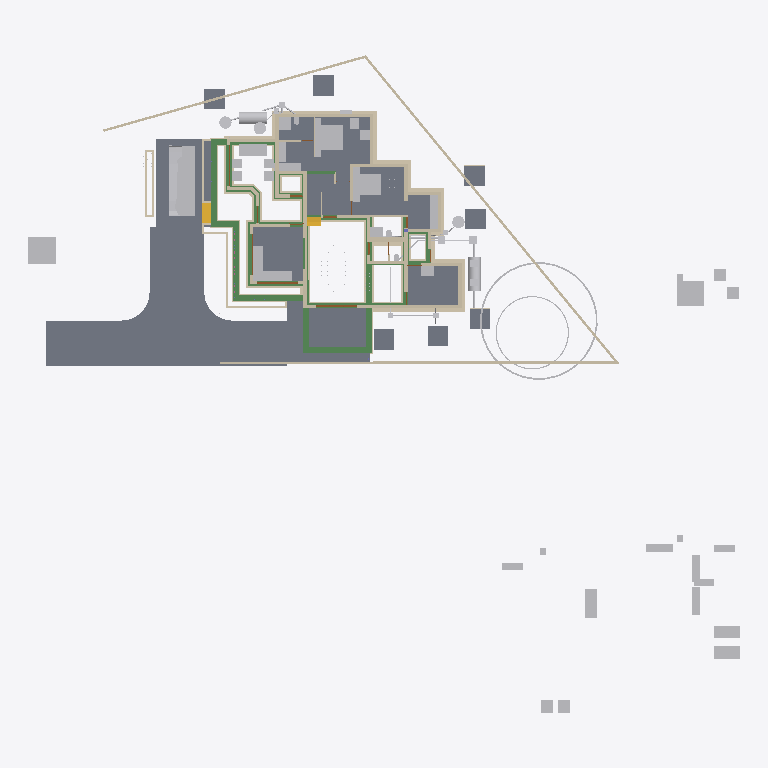
Plan cut of the same IFC building model at storey 'Footing' (level -0.72 m, cut at 0.68 m), seen from above with north up, elements coloured by IFC class: 94 walls (beige), 61 other elements (light grey), 33 beams (green), 17 slabs (grey), 4 doors (brown), 2 stair flights (yellow). Cut surfaces are drawn darker.
Extent 52.1 m × 48.1 m × 10.9 m (x, y, z). Storeys (7): Footing at -0.72 m; 00 at 0.00 m; GF-MEP at 0.00 m; GF at 0.10 m; GF Lintel at 2.55 m; FF at 3.60 m; SF at 6.45 m. Elements (817): 242 IfcWall, 160 IfcBeam, 126 IfcColumn, 61 IfcPipeSegment, 50 IfcFurniture, 25 IfcSlab, 23 IfcDoor, 23 IfcRailing, 23 IfcWindow, 16 IfcSanitaryTerminal, 11 IfcRoof, 9 IfcDistributionChamberElement.

HEADER;
FILE_DESCRIPTION(('ViewDefinition[DesignTransferView]'),'2;1');
FILE_NAME('AnilIFC.ifc','2025-06-06T19:37:15+05:30',(''),(''),'IfcOpenShell 0.8.2','Bonsai 0.8.2','');
FILE_SCHEMA(('IFC4X3'));
ENDSEC;
DATA;
#1=IFCPROJECT('0$WNUybvfAYORhaB4XNFsz',$,'My Project',$,$,$,$,(#14,#26),#9);
#30=IFCSITE('3M0IN1zgbAER3qQbvbHEyN',$,'My Site',$,$,#21593,$,$,$,$,$,$,$,$);
#2446=IFCSITE('1Q_c7uVcTCngKTLSlSECoW',$,'Site',$,$,#21603,#2459,$,$,$,$,$,$,$);
#36=IFCBUILDING('1$IA7hdqP7iPKszbJPMQXv',$,'My Building',$,$,#21598,$,$,$,$,$,$);
#42=IFCBUILDINGSTOREY('2kIwN_l2HEff17hxWulS$t',$,'00',$,$,#21448,$,$,$,$);
#96=IFCBUILDINGSTOREY('1ytHU9NMr9xuhR6nOuParS',$,'GF',$,$,#213466,$,$,$,$);
#113=IFCBUILDINGSTOREY('02Wk4pOKz6S8OjqfsSxw3f',$,'FF',$,$,#212981,$,$,$,$);
#12120=IFCBUILDINGSTOREY('30jjxh13H5ZfRPWBSBUv3P',$,'GF Lintel',$,$,#205699,$,$,$,$);
#63201=IFCBUILDINGSTOREY('29$z2S3$n8RvRPKj7iW$sZ',$,'SF',$,$,#63429,$,$,$,$);
#108970=IFCBUILDINGSTOREY('3iWuMSe1v7khUzkZ98yZ0Z',$,'Footing',$,$,#108991,$,$,$,$);
#147287=IFCBUILDINGSTOREY('2KbWokeHD6$ezCcWwHlXSS',$,'GF-MEP',$,$,#147303,$,$,$,$);
#102656=IFCSLAB('0PC2wOFKfA58MASSpvqWe1',$,'Slab',$,$,#214566,#102677,$,$);
#15926=IFCSLAB('0jKIsjEsnD1OzlWHdbrHaP',$,'Slab',$,$,#214471,#15940,$,$);
#144964=IFCSLAB('26vf0ogu9C3812sFdsj2Hs',$,'Slab',$,$,#217441,#144979,$,$);
#97782=IFCSLAB('2H_RNqbb95NBqUBEz4KwU3',$,'Slab',$,$,#214531,#97803,$,$);
#155018=IFCSLAB('10n62fAh17LfjHSjB4D384',$,'Slab',$,$,#217446,#155029,$,$);
#221614=IFCSLAB('3u4F3L3af6dgMderThQ_$K',$,'Slab',$,$,#222336,#221625,$,$);
#9759=IFCVEHICLE('1oADfEVWn0tPCUY0EM8eBG',$,'Vehicle',$,$,#44509,#9791,$,$);
#200045=IFCSLAB('22JovtuMj0thdM9sQLc68P',$,'Slab',$,$,#217456,#200056,$,$);
#207028=IFCSLAB('1vHk_ADTL0nR6_Ud9YvFeb',$,'Slab',$,$,#217431,#207039,$,$);
#15105=IFCWALL('2$tbsWQJT3PftHdFdSZRzF',$,'Wall',$,$,#70658,#15116,$,$);
#14987=IFCWALL('3QvJTaeo13jR4q00Btfvpq',$,'Wall',$,$,#70690,#14998,$,$);
#245824=IFCEARTHWORKSCUT('3BB3EOeNDBbh3wKPIfxmm_',$,'test',$,$,#245839,#245834,$,.BASE_EXCAVATION.);
#18777=IFCFURNITURE('1aP3zeWsL0ZQXEuRipuWXs',$,'Furniture',$,$,#213651,#18776,$,$);
#18901=IFCFURNITURE('24hcVyXrH4tf35GE4proyw',$,'Furniture',$,$,#213496,#18900,$,$);
#14884=IFCWALL('0MuvIxI8bFFxmzWw1hEsL7',$,'Wall',$,$,#70633,#14890,$,$);
#25612=IFCFURNITURE('2akChVyKvEohXfhOaKw10T',$,'Furniture',$,$,#213536,#25644,$,$);
#76381=IFCGEOGRAPHICELEMENT('2pfiLi3vv79x_8U6RE3CYp',$,'GeographicElement',$,$,#76413,#76449,$,$);
#25270=IFCFURNITURE('1LH09B9mjBF9cFS_bJydOX',$,'Furniture',$,$,#214486,#25301,$,$);
#227103=IFCSLAB('0NbiMhbl5Aeupc5Fq7gpT3',$,'Slab',$,$,#227654,#227114,$,$);
#222691=IFCBEAM('26WoSBV6T7mwmntGCIeDEB',$,'Beam',$,$,#225223,#222702,$,$);
#299=IFCWALL('3YOHcsAdT3PO$57Bo2wlO0',$,'Wall',$,$,#214781,#310,$,$);
#248012=IFCSLAB('23u7kViZ1Euw2AE5RZd4Zf',$,'Slab',$,$,#248122,#248023,$,$);
#247525=IFCSLAB('1ioTlE7nD4avdPf9mGVuo5',$,'Slab',$,$,#247700,#247536,$,$);
#248585=IFCSLAB('0caSIf$9TEyfXMsprkuqGY',$,'Slab',$,$,#248675,#248596,$,$);
#248274=IFCSLAB('3rmDIO7nPEag$fdG4SDPSv',$,'Slab',$,$,#248584,#248285,$,$);
#224306=IFCBEAM('2qh6QHiQvE0f1IxK_gahKm',$,'Beam',$,$,#224554,#224317,$,$);
#248123=IFCSLAB('0gkVp0bo1CsOrpNPFP6qj3',$,'Slab',$,$,#248273,#248134,$,$);
#224352=IFCBEAM('23FH9RV_1E2v_be4La2L6h',$,'Beam',$,$,#224522,#224363,$,$);
#224181=IFCBEAM('1lOzUHGlPFNPq2APRJQhx3',$,'Beam',$,$,#224599,#224192,$,$);
#247701=IFCSLAB('0lZo8ok7LF5PQtOebpnTMN',$,'Slab',$,$,#248011,#247712,$,$);
#247253=IFCSLAB('3A2XhVtiD6uAF25AcDW_zo',$,'Slab',$,$,#247419,#247267,$,$);
#17678=IFCFURNITURE('2bin7WsULDjPeLfYKRFVAv',$,'Furniture',$,$,#213631,#17677,$,$);
#604=IFCWALL('0vQHFjq6DDjRfeuf4$xxQH',$,'Wall',$,$,#214786,#615,$,$);
#17233=IFCFURNITURE('0T3ErBLYfCbANjLJsek21j',$,'Furniture.012',$,$,#213621,#17232,$,$);
#17628=IFCFURNITURE('17qZxJfnjAUwxgeyWuttn3',$,'Furniture',$,$,#213501,#17627,$,$);
#204314=IFCTANK('0xrqd_jgXCwP7slnJ3Jh45',$,'Tank',$,$,#247424,#204328,$,$);
#516=IFCWALL('0kHakQ$Fb8lPUKd_GxCfr6',$,'Wall',$,$,#218724,#527,$,$);
#204209=IFCTANK('3q6lEx8ZHBQhgG6s0DuiFc',$,'Tank',$,$,#248788,#204221,$,$);
#18864=IFCFURNITURE('3pKgwG2ITCbQ1PcX8XbhFK',$,'Furniture',$,$,#213626,#18863,$,$);
#188=IFCWALL('1PzxetMNn7avsyHCxKbrs1',$,'Wall',$,$,#214756,#199,$,$);
#25314=IFCFURNITURE('0Rgq7HzdzEhvU_dNff47Wu',$,'Furniture',$,$,#213531,#25343,$,$);
#107309=IFCWALL('0AYgth6drBEOllPZshHXux',$,'Wall',$,$,#192555,#107308,$,$);
#224441=IFCBEAM('3aq03j5wD3e9jvUmC0BPzl',$,'Beam',$,$,#224476,#224452,$,$);
#224378=IFCBEAM('0Pziw04D1CpgNTMXWLRe3H',$,'Beam',$,$,#224427,#224389,$,$);
#149790=IFCBEAM('1a$n3x3YjFg97HuR3xHsyR',$,'Beam',$,$,#152152,#149801,$,$);
#74869=IFCGEOGRAPHICELEMENT('3qyTpdBrLCaxCPBVEhKmZp',$,'GeographicElement',$,$,#76320,#74901,$,$);
#423=IFCWALL('1yZ5GwNe15fArSzrc3cNGE',$,'Wall',$,$,#214811,#434,$,$);
#16799=IFCFURNITURE('055N_$xmX9ZQbc0CYFtvE3',$,'Furniture',$,$,#213571,#16798,$,$);
#154500=IFCBEAM('080XFfqrn6FfLsy8Inj5Im',$,'Beam',$,$,#154551,#154511,$,$);
#222626=IFCBEAM('0rFvcNLZ9CSuFVM_t9qACn',$,'Beam',$,$,#222627,#222637,$,$);
#17096=IFCFURNITURE('0yYwZAg3jFQvkxBxQ0MGp1',$,'Furniture',$,$,#213576,#17095,$,$);
#18669=IFCFURNITURE('0_rDbuDo58VxsMmqMXWGXl',$,'Furniture',$,$,#213581,#18668,$,$);
#151408=IFCBEAM('11UmVD6Hv2zOoPXsLeu2$6',$,'Beam',$,$,#218179,#151419,$,$);
#25122=IFCFURNITURE('0eMwo17SHA2AtkijqvowIK',$,'Furniture',$,$,#213641,#25153,$,$);
#6545=IFCSTAIRFLIGHT('3mjK21MVj5Wxp88atmNL9l',$,'StairFlight',$,$,#60989,#6544,$,2,1,0.150000005960464,0.25,.STRAIGHT.);
#19988=IFCWALL('1w6VKMxRj2hObZ_QLhIAvk',$,'Wall',$,$,#214776,#19999,$,$);
#153032=IFCBEAM('0Lg9H3X11CLvuYUlttgRuM',$,'Beam',$,$,#153747,#153043,$,$);
#107750=IFCWALL('3jRR2OFCnC3v485VhXEZFQ',$,'Wall',$,$,#109177,#107749,$,$);
#1217=IFCWALL('2Q5YCkzor9Ngjftvgr0hJV',$,'Wall',$,$,#214881,#1228,$,$);
#108699=IFCWALL('2VLiRGyx1FaeA2Kl$FJcL$',$,'Wall',$,$,#190809,#108698,$,$);
#105908=IFCWALL('1wQS_Uf5DElvfetkYgG8Yj',$,'Wall',$,$,#191727,#105907,$,$);
#17365=IFCFURNITURE('0Tjm9jror8bPxG689sHAj8',$,'Furniture',$,$,#213601,#17364,$,$);
#17513=IFCFURNITURE('0VTCb1Evn558OH68N69Eaz',$,'Furniture',$,$,#213606,#17512,$,$);
#23313=IFCSANITARYTERMINAL('2AQwLasl50KvvqUmlCa0I7',$,'SanitaryTerminal',$,$,#214841,#23345,$,$);
#220591=IFCWALL('3GMSJZXA14vBkb5sJHOMvl',$,'Wall',$,$,#220722,#220628,$,$);
#106868=IFCWALL('1SNOjV1QHCgwYWjZiDuSpG',$,'Wall',$,$,#190662,#106867,$,$);
#187899=IFCWALL('1p0MSI_X14X8VepAWRNOkY',$,'Wall',$,$,#191427,#187910,$,$);
#150465=IFCBEAM('3oiz4vW992SAq93f3Yx8gc',$,'Beam',$,$,#218332,#150476,$,$);
#57461=IFCWALL('22p$gjPlf4_fmH50hLiwEg',$,'Wall',$,$,#165724,#57472,$,$);
#223284=IFCWALL('1kJplBRRT1Fh3voe2XeS0$',$,'Wall',$,$,#244892,#223295,$,$);
#17045=IFCFURNITURE('3keQdM9i5FJ9JBwmsM_Qg3',$,'Furniture',$,$,#213586,#17044,$,$);
#17328=IFCFURNITURE('3InpbPAMj2MBzrSOMYlvHV',$,'Furniture',$,$,#213591,#17327,$,$);
#17439=IFCFURNITURE('076SYXiXP7jhnOyre$gCoP',$,'Furniture',$,$,#213486,#17438,$,$);
#18827=IFCFURNITURE('0zixzxSUv7NBPjkhBn6BwL',$,'Furniture',$,$,#213491,#18826,$,$);
#454=IFCWALL('1cEUYXkQ18g8A2AkmtiTwk',$,'Wall',$,$,#214886,#465,$,$);
#130=IFCWALL('04CHTr6Lj4wPvBnmyPYJ6Z',$,'Wall',$,$,#214751,#138,$,$);
#25161=IFCFURNITURE('3ia0j471fEl9_3EcPDtlMf',$,'Furniture',$,$,#213526,#29497,$,$);
#224207=IFCBEAM('3HlITzGVjEufUK_QGi9Zvr',$,'Beam',$,$,#224618,#224218,$,$);
#154273=IFCBEAM('1XRnEmK9H0BQ9w5Vz4gh4C',$,'Beam',$,$,#154322,#154284,$,$);
#25356=IFCSANITARYTERMINAL('0DGlzq0Xv7KwIjCvA14zlk',$,'SanitaryTerminal',$,$,#214921,#25369,$,$);
#85080=IFCELECTRICAPPLIANCE('3r3ymMflv8O8jCD$O86PPW',$,'ElectricAppliance',$,$,#214506,#85111,$,$);
#38948=IFCWALL('0ipxxeBA962ABePks$Jpav',$,'Wall',$,$,#166017,#38979,$,$);
#73000=IFCWALL('3z7g50jMX4Rh8$1_kKCMxL',$,'Wall',$,$,#165780,#73011,$,$);
#10353=IFCSTAIRFLIGHT('2Zm0rZgTbDdgxMEp5bq$9_',$,'StairFlight',$,$,#219994,#10385,$,12,11,0.183333337306976,0.150000005960464,.STRAIGHT.);
#105772=IFCWALL('1vZn1Xg1f0GvCKg7LW5klO',$,'Wall',$,$,#109212,#105771,$,$);
#59003=IFCWALL('0QbKQ4QwXCE91xtueIIBH_',$,'Wall',$,$,#165935,#59014,$,$);
#154183=IFCBEAM('0Yihe8znn258ntGVME035D',$,'Beam',$,$,#218258,#154194,$,$);
#18714=IFCFURNITURE('0sWiAZchD9CQr_lkdFZUTW',$,'Furniture',$,$,#213596,#18713,$,$);
#144998=IFCSLAB('32xDgTD3b17PKhJCvtkc6X',$,'Slab',$,$,#227649,#145009,$,$);
#241191=IFCTANK('3quQ9kmFP6aO36dq$oh0hE',$,'Tank',$,$,#248650,#241205,$,$);
#241282=IFCTANK('1ClSFGRB94D9XhBcG3RnFX',$,'Tank',$,$,#241488,#241296,$,$);
#107057=IFCWALL('3Nkxdb55TAufxl2r$q7IS0',$,'Wall',$,$,#109247,#107056,$,$);
#107183=IFCWALL('2AnTRwzAT45PkLhSzxWH2t',$,'Wall',$,$,#109107,#107182,$,$);
#204391=IFCTANK('2pDktfyT55gPAnZ5QEFKIh',$,'Tank',$,$,#241031,#204405,$,$);
#57537=IFCWALL('0RVWYaWSX1oeXNJZV9D28p',$,'Wall',$,$,#165897,#57548,$,$);
#699=IFCWALL('1YEXD_311BPxR14yKIlEMz',$,'Wall',$,$,#214771,#710,$,$);
#223342=IFCWALL('2UZAob87z8egHUuMapM6YH',$,'Wall',$,$,#244902,#223353,$,$);
#842=IFCWALL('3BP$Kj7eL8rfLzufr5wfXy',$,'Wall',$,$,#214816,#853,$,$);
#392=IFCWALL('3Qya9ZYJP97B1xsfIiUBer',$,'Wall',$,$,#214821,#403,$,$);
#150004=IFCBEAM('0Wq3PonavD4woKKxMkERIJ',$,'Beam',$,$,#218240,#150015,$,$);
#131607=IFCWALL('0WcwH_LM9E7QCyFy7yg$qb',$,'Wall',$,$,#190681,#131618,$,$);
#107624=IFCWALL('1tFBn4ENT5ceAaDyeryWAe',$,'Wall',$,$,#191261,#107623,$,$);
#153666=IFCBEAM('0MIPwZEUXATv$BBWagWbD4',$,'Beam',$,$,#153932,#153677,$,$);
#1440=IFCWALL('3GLM2Z4Pf1HOc7RaVPeooN',$,'Wall',$,$,#214861,#1451,$,$);
#142134=IFCBEAM('14qZT0W4L2H8jVZf6E8d6q',$,'Beam',$,$,#218480,#142145,$,$);
#106488=IFCWALL('3El5vw1d13Yw4aLQzH5znj',$,'Wall',$,$,#192179,#106487,$,$);
#107876=IFCWALL('2IXCHEe1f96uEe68JmZwW5',$,'Wall',$,$,#191446,#107875,$,$);
#1892=IFCWALL('2btlAvQzb6KvChKkPyT1tL',$,'Wall',$,$,#221475,#1903,$,$);
#82229=IFCWALL('1dZywMfXH8hBJcwgdnriym',$,'Wall',$,$,#226080,#82266,$,$);
#22162=IFCFURNITURE('1HAj9Qqb15fxKqqLnUY5tx',$,'Furniture',$,$,#213511,#22194,$,$);
#22355=IFCFURNITURE('1ER_YDI7H04eJegewwbPZx',$,'Furniture',$,$,#213521,#22368,$,$);
#22388=IFCFURNITURE('31n1J_$I57pu5jDAm8k1r8',$,'Furniture',$,$,#213656,#22401,$,$);
#4273=IFCWALL('1oh7zEnUH4yxmpd05lCSWC',$,'Wall',$,$,#214851,#4284,$,$);
#22421=IFCFURNITURE('2zy8cDFfn09g6xCglxdYzf',$,'Furniture',$,$,#213661,#22434,$,$);
#107435=IFCWALL('2abd4fZAPENgxnHHuxzfSY',$,'Wall',$,$,#190554,#107434,$,$);
#108445=IFCWALL('1QTtg1HdT92w9H0Mg3FLlu',$,'Wall',$,$,#221679,#108444,$,$);
#106994=IFCWALL('3Xr6KbZNbBvhoxzWp8Yyge',$,'Wall',$,$,#191912,#106993,$,$);
#1756=IFCWALL('1k48VKPdv0Vg_oNqsf$EZh',$,'Wall',$,$,#214766,#1767,$,$);
#1657=IFCWALL('1k5DFfksL0DBm8B9dpCj$F',$,'Wall',$,$,#214761,#1668,$,$);
#149583=IFCBEAM('0jjyRdsLz72vam6tv77R1y',$,'Beam',$,$,#154784,#149594,$,$);
#22214=IFCFURNITURE('0KTzOcFqX39OX7TZqBe6XZ',$,'Furniture',$,$,#213516,#22227,$,$);
#22327=IFCFURNITURE('2JUXPztkjFqBln5k4xn9m1',$,'Furniture',$,$,#213506,#22340,$,$);
#107813=IFCWALL('16W90WBJrFTBg9QplEwW_8',$,'Wall',$,$,#190235,#107812,$,$);
#12800=IFCDOOR('39JD$kR8X0NPRTeSE4w5EH',$,'Door',$,$,#155270,#34459,$,$,$,$,$,$);
#12250=IFCDOOR('2BRBKprhj7ox11yrDLu5ws',$,'Door',$,$,#112401,#36046,$,$,$,$,$,$);
#106615=IFCWALL('0RcVhGsGjEkP0BLLfUv2Ld',$,'Wall',$,$,#132508,#106614,$,$);
#29358=IFCWALL('3U3_2IE6LES8tAXzbZT3By',$,'Wall',$,$,#214856,#29370,$,$);
#108951=IFCWALL('0UjgEg$b984umxJsxlQt6g',$,'Wall',$,$,#135945,#108950,$,$);
#153761=IFCBEAM('0JE0A_M8D9_egBrIEG$q7Y',$,'Beam',$,$,#153823,#153772,$,$);
#224238=IFCBEAM('0RkNPsyYb1TBDATBUb_Qxu',$,'Beam',$,$,#225146,#224249,$,$);
#222498=IFCWALL('1kgHzvkLH2B8MABxWXD1tV',$,'Wall',$,$,#244887,#222509,$,$);
#203639=IFCBEAM('27gWilPZbAdwC6C_lbC_HJ',$,'Beam',$,$,#204937,#203650,$,$);
#154579=IFCBEAM('1PLUaeYxr8p9h7F8BQJXhz',$,'Beam',$,$,#155138,#154590,$,$);
#150234=IFCBEAM('2B8XZeXov5DwUqjkCLUQAb',$,'Beam',$,$,#218069,#150245,$,$);
#107561=IFCWALL('214SQ5c2X4kukgdqKqVAW0',$,'Wall',$,$,#191995,#107560,$,$);
#19350=IFCWALL('1vmHNPZZf35A3$ZzlI3hrB',$,'Wall',$,$,#215380,#19361,$,$);
#207136=IFCWALL('0BA5F1JlLEWgKnKEz59J2v',$,'Wall',$,$,#221316,#207147,$,$);
#945=IFCWALL('3f0b5i_z5A1wo_s5RrCXKn',$,'Wall',$,$,#214746,#956,$,$);
#107940=IFCWALL('1Riesilz924PAnE4kOqqsh',$,'Wall',$,$,#109092,#107939,$,$);
#108256=IFCWALL('3ZFhGSPQb1UA7Dz8soE8lr',$,'Wall',$,$,#109197,#108255,$,$);
#152267=IFCBEAM('0fm6yBtbr6jhrDshJ366vP',$,'Beam',$,$,#202857,#152278,$,$);
#108382=IFCWALL('38wRLIG8n7ZP9rWKPbMj1X',$,'Wall',$,$,#192467,#108381,$,$);
#246447=IFCDISTRIBUTIONCHAMBERELEMENT('20xH3CzrT2FQRYxMcWb88O',$,'DistributionChamberElement',$,$,#247409,#246460,$,$);
#149065=IFCWALL('3schXZ$C900gb5Vaq08nGx',$,'Wall',$,$,#233011,#149076,$,$);
#108066=IFCWALL('1OTZXpUMj6wvZKGFvHAk7L',$,'Wall',$,$,#109147,#108065,$,$);
#138833=IFCWALL('28JS9ZVTrCrhN46P$xeur9',$,'Wall',$,$,#203845,#138844,$,$);
#106299=IFCWALL('0NrW_mUPr1QQJXY3HWR1vG',$,'Wall',$,$,#130713,#106298,$,$);
#154992=IFCBEAM('14zvi$Bpb4xwFJ3Mb45n0x',$,'Beam',$,$,#155143,#155003,$,$);
#227805=IFCDISTRIBUTIONCHAMBERELEMENT('3LLfssRtjDLvZhewAniMZP',$,'DistributionChamberElement',$,$,#247404,#246498,$,$);
#248693=IFCDISTRIBUTIONCHAMBERELEMENT('1$jVvaEZ9EAAI$Eo1I7z1v',$,'DistributionChamberElement',$,$,#248711,#248706,$,$);
#248712=IFCDISTRIBUTIONCHAMBERELEMENT('3YPEoztXbA9geg6S_$dB01',$,'DistributionChamberElement',$,$,#248783,#248725,$,$);
#1172=IFCWALL('2GwPRnCnz058ACz_ZbcJ05',$,'Wall',$,$,#214801,#1183,$,$);
#108762=IFCWALL('3LIoahbMj5PuCQTsuk9M_x',$,'Wall',$,$,#192449,#108761,$,$);
#106035=IFCWALL('2_YhY16wP2dRvjXjdNrmmz',$,'Wall',$,$,#243846,#106034,$,$);
#113194=IFCWALL('1WVu$Hs8fEuOKpLmv8LTuy',$,'Wall',$,$,#214896,#113205,$,$);
#268=IFCWALL('2RgLl6fRz15frDI_PC4t9e',$,'Wall',$,$,#214846,#279,$,$);
#133003=IFCWALL('1DPVM2WGL1NAwnqmWA8qGT',$,'Wall',$,$,#135060,#133014,$,$);
#25207=IFCFURNITURE('2uCA7urEX5jwtO78eo2CJ0',$,'Furniture',$,$,#214476,#25220,$,$);
#25249=IFCFURNITURE('1SXHrIKEbF3Avs1_u_np1P',$,'Furniture',$,$,#214481,#25262,$,$);
#48904=IFCBEAM('22xxpEio11aAzxZyCF$2OE',$,'Beam',$,$,#213681,#48915,$,$);
#105972=IFCWALL('3ZrzFvHFL05R_bmlzSS$zY',$,'Wall',$,$,#136605,#105971,$,$);
#135852=IFCWALL('39iP0rSbvAHwedGIiILsPC',$,'Wall',$,$,#192161,#135863,$,$);
#203391=IFCBEAM('2U3cZlwZDD7fjBU6g6wJMw',$,'Beam',$,$,#203474,#203402,$,$);
#57210=IFCWALL('3YfBuLdxrF$B0Hmh7k8yp1',$,'Wall',$,$,#165760,#57216,$,$);
#132977=IFCWALL('01romyTt96BPbBpPsBb2oA',$,'Wall',$,$,#192523,#132988,$,$);
#132688=IFCWALL('3fhl1rawf3DO$lHywq2NPU',$,'Wall',$,$,#192504,#132699,$,$);
#225826=IFCUNITARYEQUIPMENT('3Yv$sbS$b2rO2b0ifjv81B',$,'UnitaryEquipment',$,$,#225839,#225834,$,$);
#200453=IFCPIPESEGMENT('15qYvDSeXB4g_1US8UkKtX',$,'PipeSegment',$,$,#232470,#200487,$,.FLEXIBLESEGMENT.);
#135878=IFCWALL('0IimfU6uX4v8qQaLKUPjmd',$,'Wall',$,$,#135927,#135889,$,$);
#131663=IFCWALL('3aNBDGaDv2kRqEma7HzfAX',$,'Wall',$,$,#131843,#131674,$,$);
#132073=IFCWALL('38QkLhcDP4LfM5wC1HJ$Ul',$,'Wall',$,$,#204640,#132084,$,$);
#223216=IFCWALL('3zJ7Myx7H2ORNWcQ3MghXT',$,'Wall',$,$,#244882,#223227,$,$);
#132662=IFCWALL('3A4h4PJqTCWePRTrCkQLHa',$,'Wall',$,$,#132907,#132673,$,$);
#150491=IFCBEAM('2osefDFyT39RvPBFJKNEEC',$,'Beam',$,$,#218314,#150502,$,$);
#223478=IFCWALL('1HZkZ5eW50X97Fhc$ZwN7s',$,'Wall',$,$,#246321,#223489,$,$);
#106805=IFCWALL('3jD1QiwCjCsuTIpymQL3SS',$,'Wall',$,$,#109167,#106804,$,$);
#1275=IFCWALL('1Cqmx66HL5neqXAJZajN7t',$,'Wall',$,$,#214901,#1286,$,$);
#108636=IFCWALL('1u6sbGoY5DC9145vO59bHB',$,'Wall',$,$,#109202,#108635,$,$);
#106362=IFCWALL('1T5W3ZI2r8_9TOU2IjWIwG',$,'Wall',$,$,#191280,#106361,$,$);
#144717=IFCBEAM('2gxyEwCn948wb20WSxeeuS',$,'Beam',$,$,#144754,#144729,$,$);
#17157=IFCFURNITURE('3SbcOvQD51GhDFdMrfJy7o',$,'Furniture',$,$,#213481,#17156,$,$);
#17715=IFCFURNITURE('1K5CC3v$51_RkeRHCfWF1K',$,'Furniture',$,$,#213611,#17714,$,$);
#18521=IFCFURNITURE('30UJjqf1X57hbrPqq67ADj',$,'Furniture',$,$,#213616,#18520,$,$);
#18632=IFCFURNITURE('2XUZmvobvC1gsAzioRJWb7',$,'Furniture',$,$,#213646,#18631,$,$);
#98113=IFCFURNITURE('10jljVhcr49Q09$4qRzO8T',$,'Furniture',$,$,#214536,#98129,$,$);
#106173=IFCWALL('1c0L1xEEj2kxn3ncU3IiJd',$,'Wall',$,$,#192013,#106172,$,$);
#34346=IFCDOOR('0OUxOPs7zFRAy3HKSliQuy',$,'Door',$,$,#112533,#34378,$,$,$,$,$,$);
#46961=IFCDOOR('05FZZvsyf959qcUkPSLQsf',$,'Door',$,$,#110698,#46992,$,$,$,$,$,$);
#108319=IFCWALL('0NmkhZ1FP9JgefbmwV_1bR',$,'Wall',$,$,#132208,#108318,$,$);
#153977=IFCBEAM('0TWa$AyqT83PWOB1D1JXxe',$,'Beam',$,$,#203610,#153988,$,$);
#221075=IFCPIPESEGMENT('24B4Qe5bfEpegGSk0e0W3i',$,'PipeSegment',$,$,#234293,#221109,$,$);
#149013=IFCWALL('2f1DCwoZrD0R3WZl7VGNjK',$,'Wall',$,$,#233006,#149024,$,$);
#36450=IFCWALL('1bzvSivc55Gu6ANT5eBo$k',$,'Wall',$,$,#215044,#36462,$,$);
#234953=IFCPIPESEGMENT('0joFklGhXC_OleRCxvcys9',$,'PipeSegment',$,$,#235012,#234987,$,$);
#25408=IFCSANITARYTERMINAL('0qCZoCmrD1B9CO5Kg0plPw',$,'SanitaryTerminal',$,$,#235690,#25421,$,$);
#203739=IFCBEAM('3j2TBnNUr6rw22fCpcS01U',$,'Beam',$,$,#204781,#203750,$,$);
#237961=IFCPIPESEGMENT('08C_or6AD7qhc8tvpi1tf8',$,'PipeSegment',$,$,#241071,#237995,$,$);
#23273=IFCSANITARYTERMINAL('20JUjhvWbBRRjSV1SLXVka',$,'SanitaryTerminal',$,$,#227282,#23305,$,$);
#900=IFCWALL('1fOjCHp7n9IvAaRIenRr6l',$,'Wall',$,$,#214741,#911,$,$);
#201014=IFCWALL('3WIbNLS754UOOY3WD4O$Nb',$,'Wall',$,$,#214941,#201025,$,$);
#201105=IFCWALL('3akkZCONn2Ve5yF4U7_f5I',$,'Wall',$,$,#214946,#201116,$,$);
#228252=IFCDISTRIBUTIONCHAMBERELEMENT('1bEtxl3iH9Nw8bzu5naMK2',$,'DistributionChamberElement',$,$,#229611,#228265,$,$);
#108129=IFCWALL('2uaRrYbubEBQ6llPlmugHH',$,'Wall',$,$,#136461,#108128,$,$);
#2056=IFCWALL('3m9H6N70nCXvzVOEeycG90',$,'Wall',$,$,#226062,#2067,$,$);
#154961=IFCBEAM('1M$X2N29PFLQx24Rv60e7t',$,'Beam',$,$,#217506,#154972,$,$);
#247295=IFCPIPESEGMENT('00HCOJsBj0fx8ZjFZTNJM6',$,'PipeSegment',$,$,#247414,#247329,$,.FLEXIBLESEGMENT.);
#25434=IFCSANITARYTERMINAL('2JE6HIrKjAm9pFdRxgG_wV',$,'SanitaryTerminal',$,$,#214961,#25447,$,$);
#108572=IFCWALL('3d84Bo5HP5JfWfqLeDGVd6',$,'Wall',$,$,#131355,#108571,$,$);
#2101=IFCWALL('31H7rpK8j5AxAH6BkyaHYJ',$,'Wall',$,$,#214831,#2112,$,$);
#573=IFCWALL('2Qu9Lk0Sn4FwvPmybXWNcw',$,'Wall',$,$,#214891,#584,$,$);
#227958=IFCDISTRIBUTIONCHAMBERELEMENT('1894xrp1T3cwDgnU_JZNjD',$,'DistributionChamberElement',$,$,#234937,#227971,$,$);
ENDSEC;